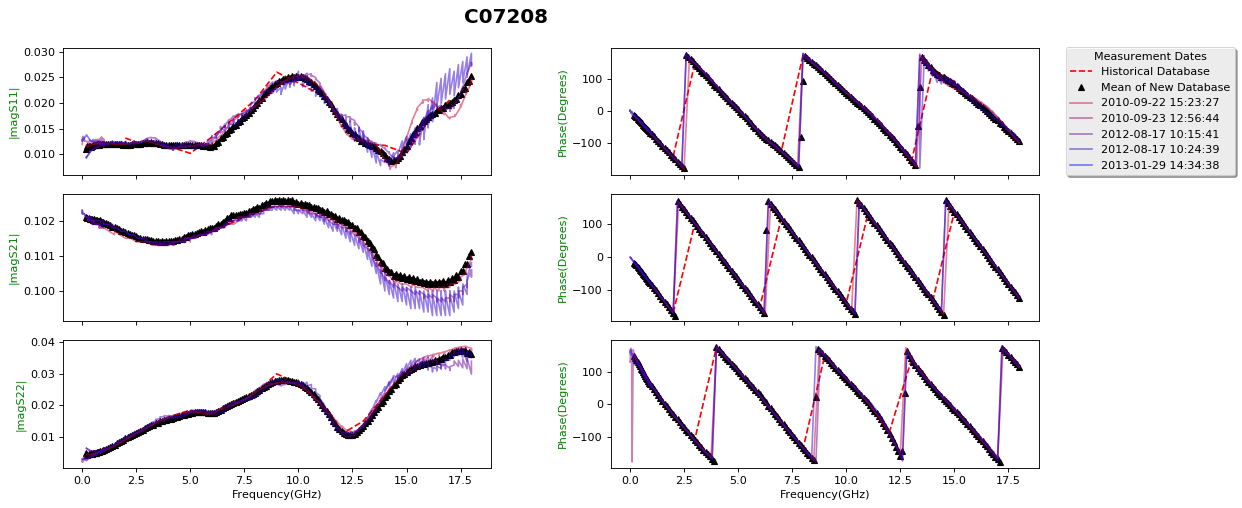

Values plotted in this chart, from the file beside it:
Frequency, Direction, Connect, magS11, argS11, magS21, argS21, magS22, argS22, System_Id, System_Letter, Connector_Type_Calibration, Connector_Type_Measurement, Measurement_Type, Measurement_Date, Measurement_Time, Program_Used, Program_Revision, Operator, Calibration_Name, Calibration_Date, Port_Used, Number_Connects, Number_Repeats
0.01, 1.0, 1, 0.0121, -0.51, 0.1023, -0.89, 0.0041, -177.5, System I, A, 7 mm, 7 mm, 2-port, 15 Aug 2007, 17:22:44, MEAS95, 100202, afm, C070815.a1, 15 Aug 2007, 2, 3.0, 1.0
0.01, 1.0, 2, 0.0121, -0.83, 0.1022, -0.9, 0.0042, -177.6, System I, A, 7 mm, 7 mm, 2-port, 15 Aug 2007, 17:22:44, MEAS95, 100202, afm, C070815.a1, 15 Aug 2007, 2, 3.0, 1.0
0.01, 1.0, 3, 0.0121, -0.67, 0.1023, -0.89, 0.0042, -177.7, System I, A, 7 mm, 7 mm, 2-port, 15 Aug 2007, 17:22:44, MEAS95, 100202, afm, C070815.a1, 15 Aug 2007, 2, 3.0, 1.0
0.02, 1.0, 1, 0.0118, -1.27, 0.1022, -1.76, 0.0034, 178.6, System I, A, 7 mm, 7 mm, 2-port, 15 Aug 2007, 17:22:44, MEAS95, 100202, afm, C070815.a1, 15 Aug 2007, 2, 3.0, 1.0
0.02, 1.0, 2, 0.0118, -1.4, 0.1022, -1.75, 0.0034, 178.6, System I, A, 7 mm, 7 mm, 2-port, 15 Aug 2007, 17:22:44, MEAS95, 100202, afm, C070815.a1, 15 Aug 2007, 2, 3.0, 1.0
0.02, 1.0, 3, 0.0118, -1.24, 0.1022, -1.75, 0.0034, 178.2, System I, A, 7 mm, 7 mm, 2-port, 15 Aug 2007, 17:22:44, MEAS95, 100202, afm, C070815.a1, 15 Aug 2007, 2, 3.0, 1.0
0.03, 1.0, 1, 0.0119, -1.79, 0.1022, -2.61, 0.0034, 173.6, System I, A, 7 mm, 7 mm, 2-port, 15 Aug 2007, 17:22:44, MEAS95, 100202, afm, C070815.a1, 15 Aug 2007, 2, 3.0, 1.0
0.03, 1.0, 2, 0.0119, -1.88, 0.1022, -2.6, 0.0034, 173.2, System I, A, 7 mm, 7 mm, 2-port, 15 Aug 2007, 17:22:44, MEAS95, 100202, afm, C070815.a1, 15 Aug 2007, 2, 3.0, 1.0
0.03, 1.0, 3, 0.0119, -1.79, 0.1022, -2.61, 0.0034, 173.2, System I, A, 7 mm, 7 mm, 2-port, 15 Aug 2007, 17:22:44, MEAS95, 100202, afm, C070815.a1, 15 Aug 2007, 2, 3.0, 1.0
0.04, 1.0, 1, 0.0132, 5.99, 0.1022, -3.46, 0.0035, 137.1, System I, A, 7 mm, 7 mm, 2-port, 15 Aug 2007, 17:22:44, MEAS95, 100202, afm, C070815.a1, 15 Aug 2007, 2, 3.0, 1.0
0.04, 1.0, 2, 0.0132, 5.87, 0.1022, -3.45, 0.0035, 136.5, System I, A, 7 mm, 7 mm, 2-port, 15 Aug 2007, 17:22:44, MEAS95, 100202, afm, C070815.a1, 15 Aug 2007, 2, 3.0, 1.0
0.04, 1.0, 3, 0.0132, 5.89, 0.1022, -3.46, 0.0035, 136.6, System I, A, 7 mm, 7 mm, 2-port, 15 Aug 2007, 17:22:44, MEAS95, 100202, afm, C070815.a1, 15 Aug 2007, 2, 3.0, 1.0
0.05, 1.0, 1, 0.0129, 2.57, 0.1022, -4.33, 0.0033, 143.6, System I, A, 7 mm, 7 mm, 2-port, 15 Aug 2007, 17:22:44, MEAS95, 100202, afm, C070815.a1, 15 Aug 2007, 2, 3.0, 1.0
0.05, 1.0, 2, 0.0129, 2.52, 0.1022, -4.32, 0.0033, 143.2, System I, A, 7 mm, 7 mm, 2-port, 15 Aug 2007, 17:22:44, MEAS95, 100202, afm, C070815.a1, 15 Aug 2007, 2, 3.0, 1.0
0.05, 1.0, 3, 0.0129, 2.51, 0.1022, -4.33, 0.0033, 143.5, System I, A, 7 mm, 7 mm, 2-port, 15 Aug 2007, 17:22:44, MEAS95, 100202, afm, C070815.a1, 15 Aug 2007, 2, 3.0, 1.0
0.06, 1.0, 1, 0.0129, 0.6, 0.1022, -5.19, 0.0032, 149.2, System I, A, 7 mm, 7 mm, 2-port, 15 Aug 2007, 17:22:44, MEAS95, 100202, afm, C070815.a1, 15 Aug 2007, 2, 3.0, 1.0
0.06, 1.0, 2, 0.0129, 0.49, 0.1022, -5.17, 0.0032, 148.8, System I, A, 7 mm, 7 mm, 2-port, 15 Aug 2007, 17:22:44, MEAS95, 100202, afm, C070815.a1, 15 Aug 2007, 2, 3.0, 1.0
0.06, 1.0, 3, 0.0129, 0.55, 0.1022, -5.18, 0.0032, 148.8, System I, A, 7 mm, 7 mm, 2-port, 15 Aug 2007, 17:22:44, MEAS95, 100202, afm, C070815.a1, 15 Aug 2007, 2, 3.0, 1.0
0.07, 1.0, 1, 0.0129, -0.21, 0.1022, -6.04, 0.0031, 151.4, System I, A, 7 mm, 7 mm, 2-port, 15 Aug 2007, 17:22:44, MEAS95, 100202, afm, C070815.a1, 15 Aug 2007, 2, 3.0, 1.0
0.07, 1.0, 2, 0.0129, -0.21, 0.1022, -6.04, 0.0031, 150.8, System I, A, 7 mm, 7 mm, 2-port, 15 Aug 2007, 17:22:44, MEAS95, 100202, afm, C070815.a1, 15 Aug 2007, 2, 3.0, 1.0
0.07, 1.0, 3, 0.0129, -0.13, 0.1022, -6.04, 0.0031, 151, System I, A, 7 mm, 7 mm, 2-port, 15 Aug 2007, 17:22:44, MEAS95, 100202, afm, C070815.a1, 15 Aug 2007, 2, 3.0, 1.0
0.08, 1.0, 1, 0.0126, -1.13, 0.1022, -6.9, 0.0029, 149.3, System I, A, 7 mm, 7 mm, 2-port, 15 Aug 2007, 17:22:44, MEAS95, 100202, afm, C070815.a1, 15 Aug 2007, 2, 3.0, 1.0
0.08, 1.0, 2, 0.0126, -1.12, 0.1022, -6.89, 0.0029, 148.9, System I, A, 7 mm, 7 mm, 2-port, 15 Aug 2007, 17:22:44, MEAS95, 100202, afm, C070815.a1, 15 Aug 2007, 2, 3.0, 1.0
0.08, 1.0, 3, 0.0126, -1.08, 0.1022, -6.9, 0.0029, 149.3, System I, A, 7 mm, 7 mm, 2-port, 15 Aug 2007, 17:22:44, MEAS95, 100202, afm, C070815.a1, 15 Aug 2007, 2, 3.0, 1.0
0.09, 1.0, 1, 0.0124, -10.3, 0.1022, -7.76, 0.0027, 178.1, System I, A, 7 mm, 7 mm, 2-port, 15 Aug 2007, 17:22:44, MEAS95, 100202, afm, C070815.a1, 15 Aug 2007, 2, 3.0, 1.0
0.09, 1.0, 2, 0.0124, -10.23, 0.1022, -7.76, 0.0028, 177.4, System I, A, 7 mm, 7 mm, 2-port, 15 Aug 2007, 17:22:44, MEAS95, 100202, afm, C070815.a1, 15 Aug 2007, 2, 3.0, 1.0
0.09, 1.0, 3, 0.0124, -10.17, 0.1022, -7.77, 0.0028, 177.9, System I, A, 7 mm, 7 mm, 2-port, 15 Aug 2007, 17:22:44, MEAS95, 100202, afm, C070815.a1, 15 Aug 2007, 2, 3.0, 1.0
0.1, 1.0, 1, 0.0123, -10.99, 0.1022, -8.63, 0.0029, 173.4, System I, A, 7 mm, 7 mm, 2-port, 15 Aug 2007, 17:22:44, MEAS95, 100202, afm, C070815.a1, 15 Aug 2007, 2, 3.0, 1.0
0.1, 1.0, 2, 0.0123, -11.01, 0.1022, -8.62, 0.0029, 173.2, System I, A, 7 mm, 7 mm, 2-port, 15 Aug 2007, 17:22:44, MEAS95, 100202, afm, C070815.a1, 15 Aug 2007, 2, 3.0, 1.0
0.1, 1.0, 3, 0.0123, -10.9, 0.1022, -8.63, 0.0029, 173.4, System I, A, 7 mm, 7 mm, 2-port, 15 Aug 2007, 17:22:44, MEAS95, 100202, afm, C070815.a1, 15 Aug 2007, 2, 3.0, 1.0
0.15, 1.0, 1, 0.0126, -13.15, 0.1021, -12.91, 0.003, 169.2, System I, A, 7 mm, 7 mm, 2-port, 15 Aug 2007, 17:22:44, MEAS95, 100202, afm, C070815.a1, 15 Aug 2007, 2, 3.0, 1.0
0.15, 1.0, 2, 0.0126, -13.18, 0.1021, -12.91, 0.003, 171.0, System I, A, 7 mm, 7 mm, 2-port, 15 Aug 2007, 17:22:44, MEAS95, 100202, afm, C070815.a1, 15 Aug 2007, 2, 3.0, 1.0
0.15, 1.0, 3, 0.0126, -13.12, 0.1021, -12.92, 0.003, 171.1, System I, A, 7 mm, 7 mm, 2-port, 15 Aug 2007, 17:22:44, MEAS95, 100202, afm, C070815.a1, 15 Aug 2007, 2, 3.0, 1.0
0.2, 1.0, 1, 0.0124, -16.31, 0.1021, -17.19, 0.0035, 149.3, System I, A, 7 mm, 7 mm, 2-port, 15 Aug 2007, 17:22:44, MEAS95, 100202, afm, C070815.a1, 15 Aug 2007, 2, 3.0, 1.0
0.2, 1.0, 2, 0.0124, -16.43, 0.1021, -17.2, 0.0033, 148.4, System I, A, 7 mm, 7 mm, 2-port, 15 Aug 2007, 17:22:44, MEAS95, 100202, afm, C070815.a1, 15 Aug 2007, 2, 3.0, 1.0
0.2, 1.0, 3, 0.0125, -16.32, 0.1021, -17.2, 0.0033, 147.8, System I, A, 7 mm, 7 mm, 2-port, 15 Aug 2007, 17:22:44, MEAS95, 100202, afm, C070815.a1, 15 Aug 2007, 2, 3.0, 1.0
0.25, 1.0, 1, 0.0125, -19.33, 0.1021, -21.48, 0.0032, 147.9, System I, A, 7 mm, 7 mm, 2-port, 15 Aug 2007, 17:22:44, MEAS95, 100202, afm, C070815.a1, 15 Aug 2007, 2, 3.0, 1.0
0.25, 1.0, 2, 0.0125, -19.39, 0.1021, -21.49, 0.0033, 144.3, System I, A, 7 mm, 7 mm, 2-port, 15 Aug 2007, 17:22:44, MEAS95, 100202, afm, C070815.a1, 15 Aug 2007, 2, 3.0, 1.0
0.25, 1.0, 3, 0.0125, -19.31, 0.1021, -21.49, 0.0033, 144.1, System I, A, 7 mm, 7 mm, 2-port, 15 Aug 2007, 17:22:44, MEAS95, 100202, afm, C070815.a1, 15 Aug 2007, 2, 3.0, 1.0
0.3, 1.0, 1, 0.0124, -22.0, 0.102, -25.78, 0.0034, 138.6, System I, A, 7 mm, 7 mm, 2-port, 15 Aug 2007, 17:22:44, MEAS95, 100202, afm, C070815.a1, 15 Aug 2007, 2, 3.0, 1.0
0.3, 1.0, 2, 0.0124, -22.17, 0.1021, -25.77, 0.0036, 141.1, System I, A, 7 mm, 7 mm, 2-port, 15 Aug 2007, 17:22:44, MEAS95, 100202, afm, C070815.a1, 15 Aug 2007, 2, 3.0, 1.0
0.3, 1.0, 3, 0.0124, -22.05, 0.102, -25.77, 0.0036, 140.8, System I, A, 7 mm, 7 mm, 2-port, 15 Aug 2007, 17:22:44, MEAS95, 100202, afm, C070815.a1, 15 Aug 2007, 2, 3.0, 1.0
0.35, 1.0, 1, 0.0124, -25.99, 0.102, -30.06, 0.0036, 124.5, System I, A, 7 mm, 7 mm, 2-port, 15 Aug 2007, 17:22:44, MEAS95, 100202, afm, C070815.a1, 15 Aug 2007, 2, 3.0, 1.0
0.35, 1.0, 2, 0.0124, -26.2, 0.102, -30.05, 0.0033, 125.9, System I, A, 7 mm, 7 mm, 2-port, 15 Aug 2007, 17:22:44, MEAS95, 100202, afm, C070815.a1, 15 Aug 2007, 2, 3.0, 1.0
0.35, 1.0, 3, 0.0124, -26.11, 0.102, -30.06, 0.0033, 125.3, System I, A, 7 mm, 7 mm, 2-port, 15 Aug 2007, 17:22:44, MEAS95, 100202, afm, C070815.a1, 15 Aug 2007, 2, 3.0, 1.0
0.4, 1.0, 1, 0.0123, -29.03, 0.102, -34.34, 0.0036, 125.2, System I, A, 7 mm, 7 mm, 2-port, 15 Aug 2007, 17:22:44, MEAS95, 100202, afm, C070815.a1, 15 Aug 2007, 2, 3.0, 1.0
0.4, 1.0, 2, 0.0123, -29.19, 0.102, -34.34, 0.0035, 119.8, System I, A, 7 mm, 7 mm, 2-port, 15 Aug 2007, 17:22:44, MEAS95, 100202, afm, C070815.a1, 15 Aug 2007, 2, 3.0, 1.0
0.4, 1.0, 3, 0.0123, -28.9, 0.102, -34.35, 0.0035, 118.6, System I, A, 7 mm, 7 mm, 2-port, 15 Aug 2007, 17:22:44, MEAS95, 100202, afm, C070815.a1, 15 Aug 2007, 2, 3.0, 1.0
0.45, 1.0, 1, 0.0124, -31.98, 0.102, -38.62, 0.0037, 114.9, System I, A, 7 mm, 7 mm, 2-port, 15 Aug 2007, 17:22:44, MEAS95, 100202, afm, C070815.a1, 15 Aug 2007, 2, 3.0, 1.0
0.45, 1.0, 2, 0.0124, -32.09, 0.102, -38.63, 0.004, 115.1, System I, A, 7 mm, 7 mm, 2-port, 15 Aug 2007, 17:22:44, MEAS95, 100202, afm, C070815.a1, 15 Aug 2007, 2, 3.0, 1.0
0.45, 1.0, 3, 0.0124, -31.86, 0.102, -38.63, 0.0041, 115, System I, A, 7 mm, 7 mm, 2-port, 15 Aug 2007, 17:22:44, MEAS95, 100202, afm, C070815.a1, 15 Aug 2007, 2, 3.0, 1.0
0.5, 1.0, 1, 0.0124, -36.64, 0.102, -42.9, 0.0038, 103.6, System I, A, 7 mm, 7 mm, 2-port, 15 Aug 2007, 17:22:44, MEAS95, 100202, afm, C070815.a1, 15 Aug 2007, 2, 3.0, 1.0
0.5, 1.0, 2, 0.0124, -36.87, 0.102, -42.9, 0.0037, 108.6, System I, A, 7 mm, 7 mm, 2-port, 15 Aug 2007, 17:22:44, MEAS95, 100202, afm, C070815.a1, 15 Aug 2007, 2, 3.0, 1.0
0.5, 1.0, 3, 0.0125, -36.73, 0.102, -42.9, 0.0037, 108.7, System I, A, 7 mm, 7 mm, 2-port, 15 Aug 2007, 17:22:44, MEAS95, 100202, afm, C070815.a1, 15 Aug 2007, 2, 3.0, 1.0
0.55, 1.0, 1, 0.0122, -39.09, 0.102, -47.19, 0.0043, 103.1, System I, A, 7 mm, 7 mm, 2-port, 15 Aug 2007, 17:22:44, MEAS95, 100202, afm, C070815.a1, 15 Aug 2007, 2, 3.0, 1.0
0.55, 1.0, 2, 0.0122, -39.24, 0.102, -47.19, 0.004, 99.19, System I, A, 7 mm, 7 mm, 2-port, 15 Aug 2007, 17:22:44, MEAS95, 100202, afm, C070815.a1, 15 Aug 2007, 2, 3.0, 1.0
0.55, 1.0, 3, 0.0123, -38.98, 0.102, -47.2, 0.004, 98.54, System I, A, 7 mm, 7 mm, 2-port, 15 Aug 2007, 17:22:44, MEAS95, 100202, afm, C070815.a1, 15 Aug 2007, 2, 3.0, 1.0
0.6, 1.0, 1, 0.0126, -42.45, 0.1019, -51.47, 0.0041, 97.64, System I, A, 7 mm, 7 mm, 2-port, 15 Aug 2007, 17:22:44, MEAS95, 100202, afm, C070815.a1, 15 Aug 2007, 2, 3.0, 1.0
0.6, 1.0, 2, 0.0125, -42.68, 0.1019, -51.46, 0.0045, 94.36, System I, A, 7 mm, 7 mm, 2-port, 15 Aug 2007, 17:22:44, MEAS95, 100202, afm, C070815.a1, 15 Aug 2007, 2, 3.0, 1.0
0.6, 1.0, 3, 0.0125, -42.32, 0.1019, -51.47, 0.0046, 93.63, System I, A, 7 mm, 7 mm, 2-port, 15 Aug 2007, 17:22:44, MEAS95, 100202, afm, C070815.a1, 15 Aug 2007, 2, 3.0, 1.0
... 8,804 more rows
